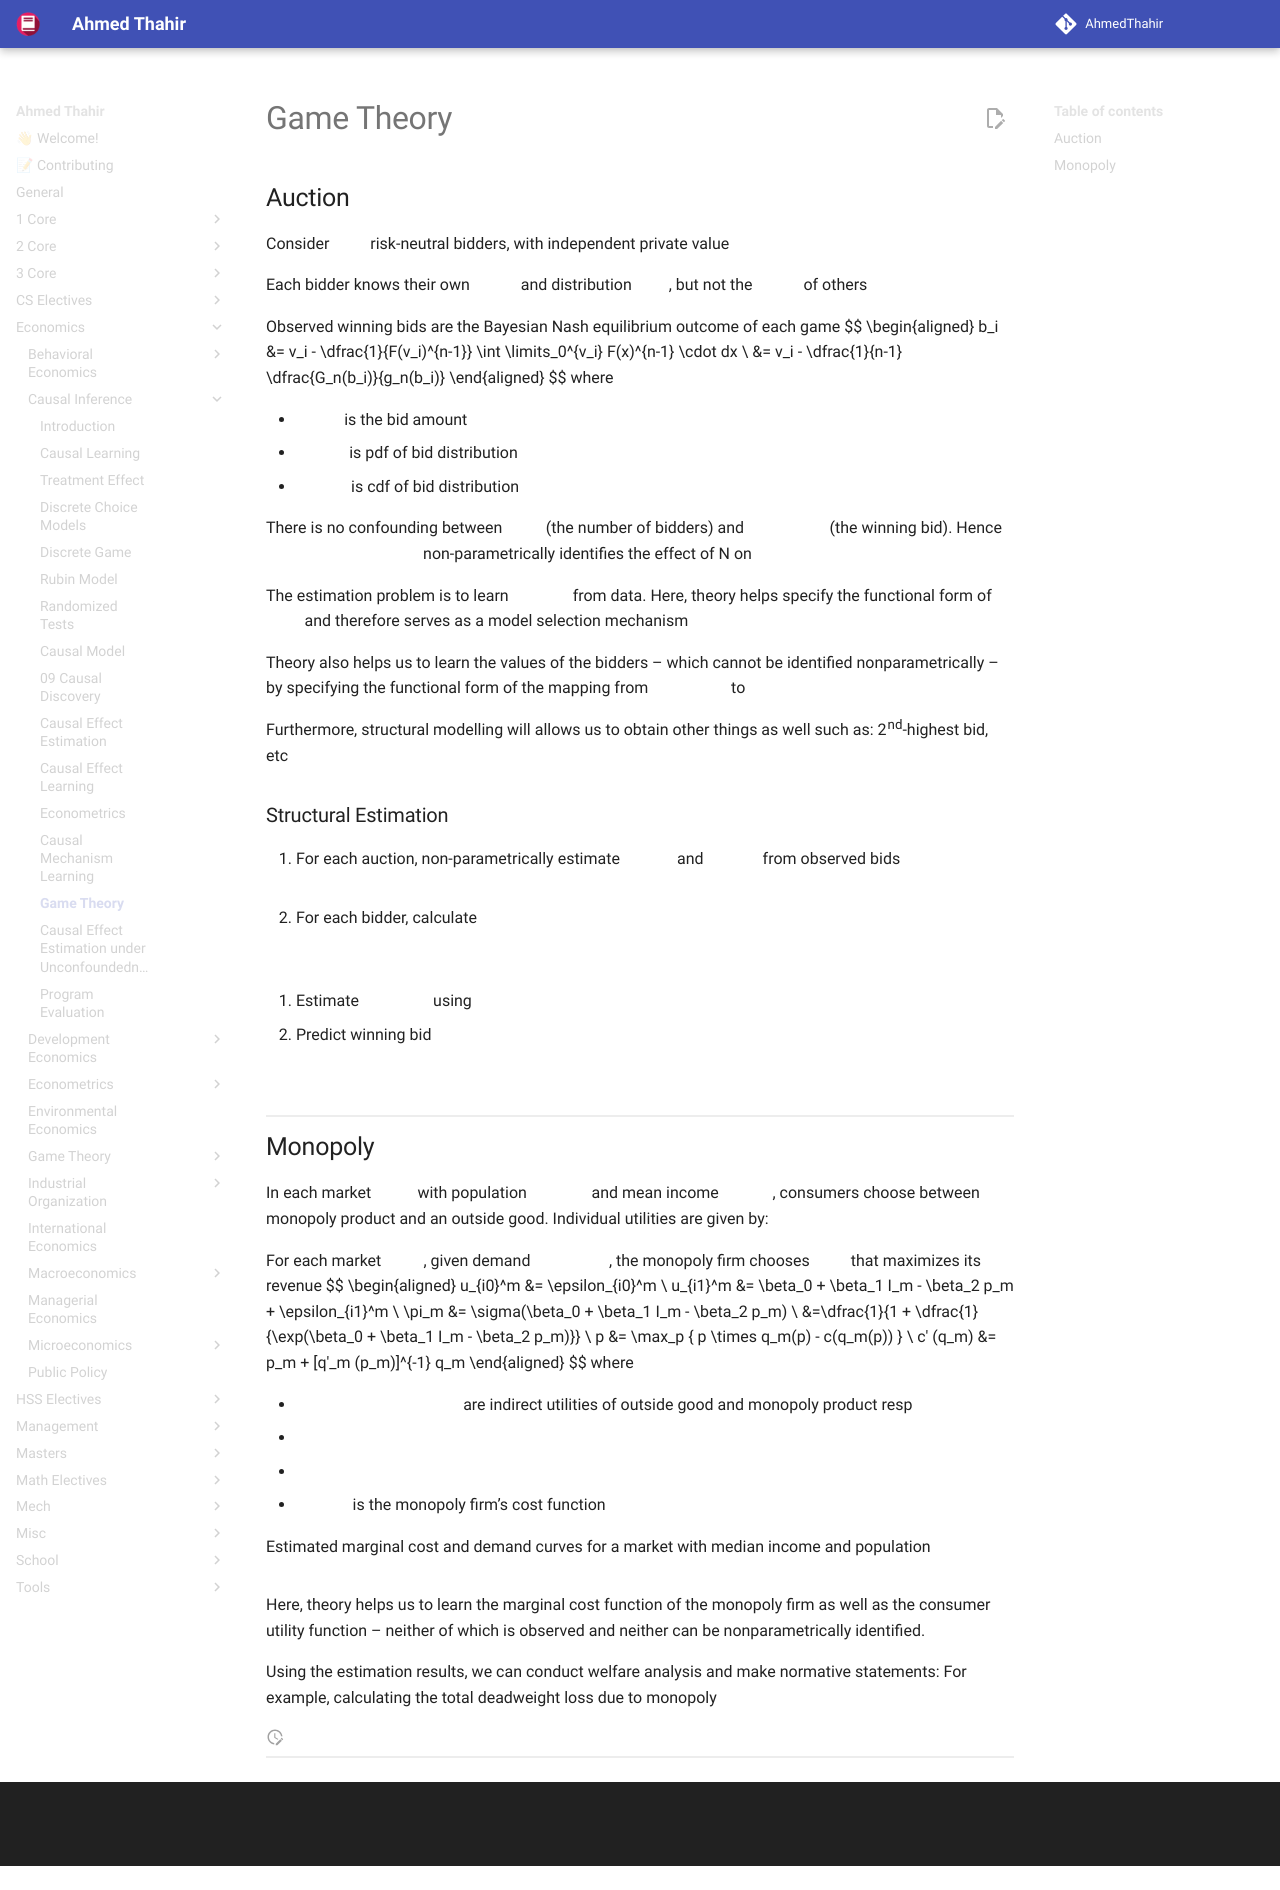

repository: AhmedThahir/AhmedThahir.github.io · page: Economics/Causal_Inference/12_Game_Theory/index.html · generator: mkdocs

# Game Theory

## Auction

Consider $n$ risk-neutral bidders, with independent private value $v_i ~ F$

Each bidder knows their own $v_i$ and distribution $F$, but not the $v_i$ of others

Observed winning bids are the Bayesian Nash equilibrium outcome of each game
$$
\begin{aligned}
b_i
&= v_i - \dfrac{1}{F(v_i)^{n-1}} \int \limits_0^{v_i} F(x)^{n-1} \cdot dx \\
&= v_i - \dfrac{1}{n-1} \dfrac{G_n(b_i)}{g_n(b_i)}
\end{aligned}
$$
where

- $b_i$ is the bid amount
- $g_n$ is pdf of bid distribution
- $G_n$ is cdf of bid distribution

There is no confounding between $N$ (the number of bidders) and $b_\max$ (the winning bid). Hence $f (N) ≡ E [b_\max|N]$non-parametrically identifies the effect of N on $b_\max$

The estimation problem is to learn $f (N)$ from data. Here, theory helps specify the functional form of $f (N)$ and therefore serves as a model selection mechanism

Theory also helps us to learn the values of the bidders – which cannot be identified nonparametrically – by specifying the functional form of the mapping from $\{ v_i \}$ to $\{ b_i \}$

Furthermore, structural modelling will allows us to obtain other things as well such as: 2nd-highest bid, etc

### Structural Estimation

1. For each auction, non-parametrically estimate $g_n$ and $G_n$ from observed bids $b_1, \dots, b_n$
2. For each bidder, calculate

$$
\hat v_i = b_i + \dfrac{1}{n-1} \dfrac{\hat G_n(b_i)}{\hat g_n(b_i)}
$$

3. Estimate $\hat F$ using $\hat v_i$
4. Predict winning bid

$$
\begin{aligned}
&E[\max \{ b_i \}] \\
&= E \Bigg[
\max \Big\{
v_i - \dfrac{1}{\hat F(v_i)^{n-1}}
\int\limits_0^{v_i} \hat F(x^{n-1}) \cdot dx
\Big\}
\Bigg]
\end{aligned}
$$

## Monopoly

In each market $m$ with population $N_m$ and mean income $I_m$, consumers choose between monopoly product and an outside good. Individual utilities are given by:

For each market $m$, given demand $q_m(p)$, the monopoly firm chooses $p$ that maximizes its revenue
$$
\begin{aligned}
u_{i0}^m &= \epsilon_{i0}^m \\
u_{i1}^m &= \beta_0 + \beta_1 I_m - \beta_2 p_m + \epsilon_{i1}^m \\
\pi_m &=
\sigma(\beta_0 + \beta_1 I_m - \beta_2 p_m)
\\
&=\dfrac{1}{1 + \dfrac{1}{\exp(\beta_0 + \beta_1 I_m - \beta_2 p_m)}} \\
p &= \max_p \{ p \times q_m(p) - c(q_m(p)) \} \\
c' (q_m) &= p_m + [q'_m (p_m)]^{-1} q_m
\end{aligned}
$$
where

- $(u_{i0}^m, u_{i1}^m)$ are indirect utilities of outside good and monopoly product resp
- $\epsilon_{ij}^m \sim \text{Gumbel}(0, 1)$
- $q_m \sim \text{Binomial}(N_m, \pi_m)$
- $c(q)$ is the monopoly firm’s cost function

Estimated marginal cost and demand curves for a market with median income and population

![Estimated marginal cost and demand curves for a market with median income and population](assets/image-20240420145244567.png){ loading=lazy }

Here, theory helps us to learn the marginal cost function of the monopoly firm as well as the consumer utility function – neither of which is observed and neither can be nonparametrically identified.

Using the estimation results, we can conduct welfare analysis and make normative statements: For example, calculating the total deadweight loss due to monopoly
